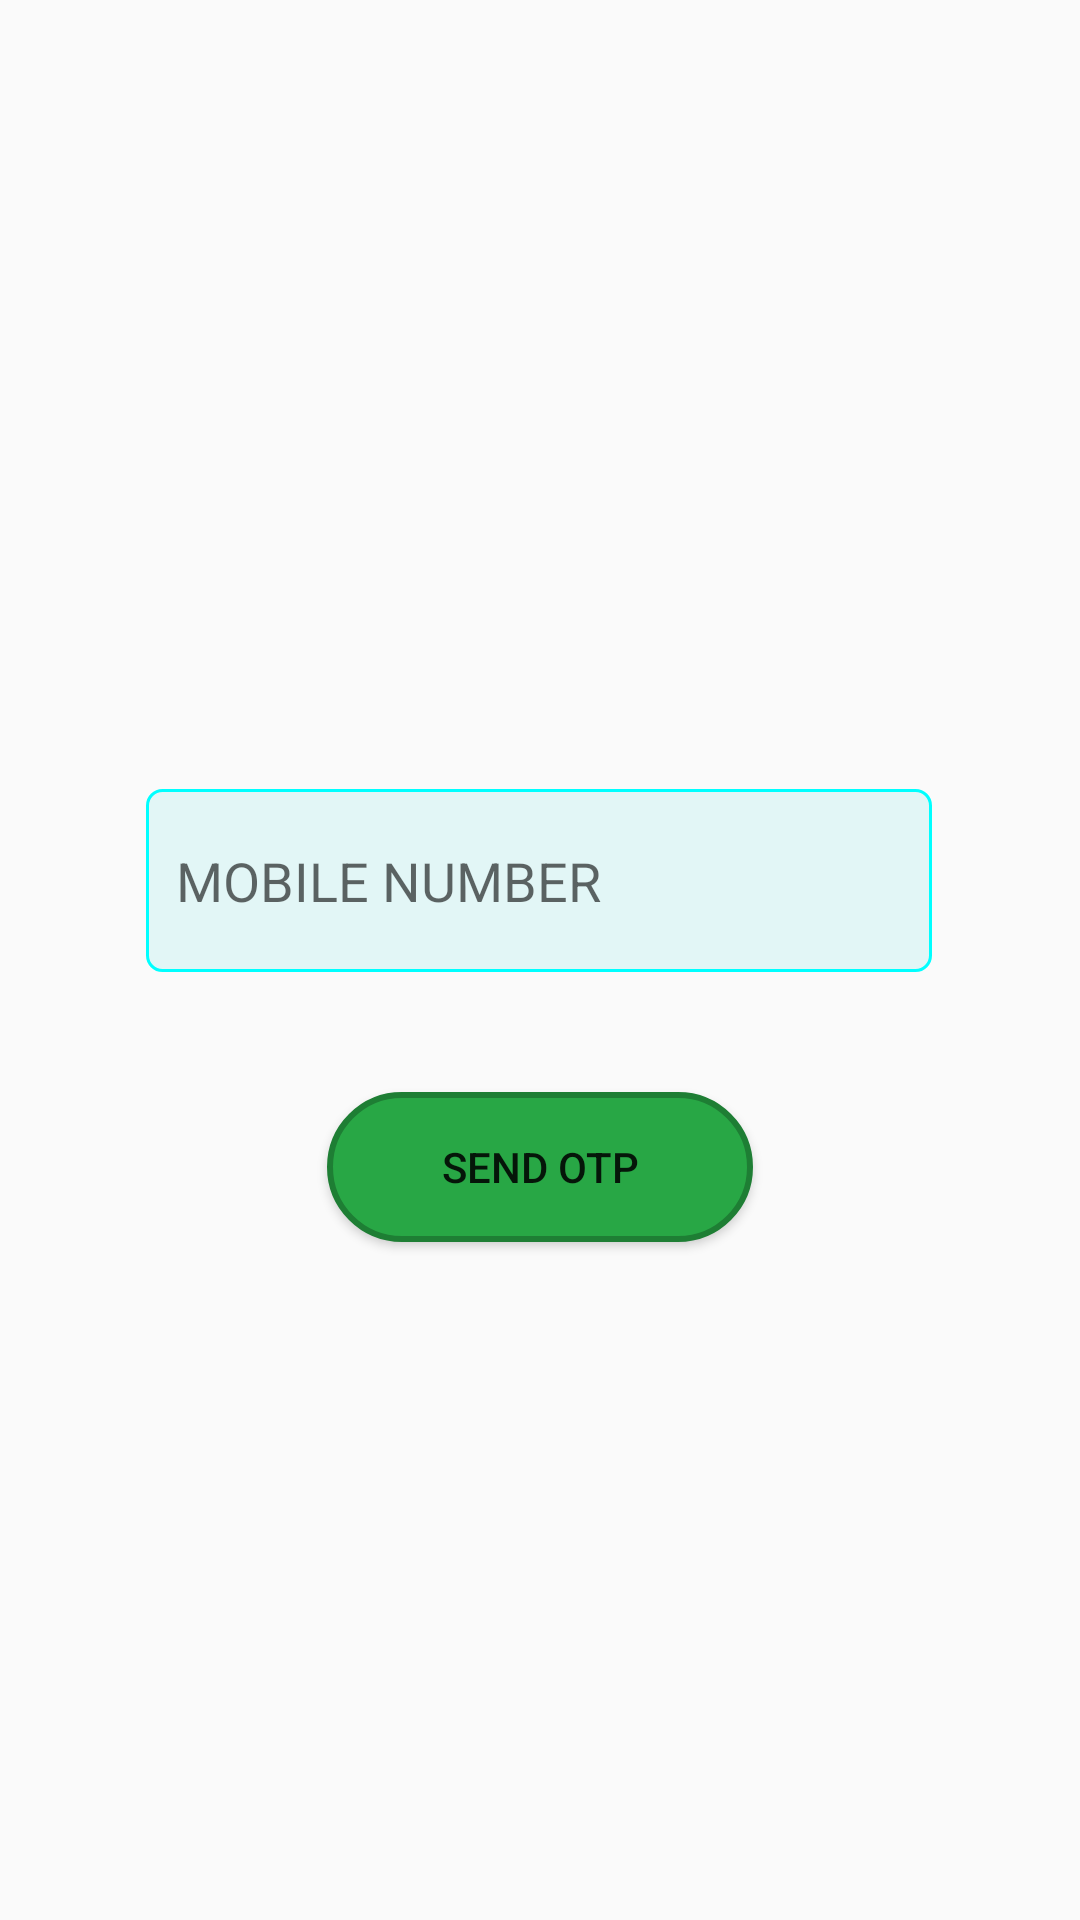

Layout XML and referenced resources for this Android screen:
<!-- AndroidManifest.xml: application theme alfa -->
<!-- res/layout/activity_login.xml -->
<?xml version="1.0" encoding="utf-8"?>
<androidx.constraintlayout.widget.ConstraintLayout xmlns:android="http://schemas.android.com/apk/res/android"
    xmlns:app="http://schemas.android.com/apk/res-auto"
    xmlns:tools="http://schemas.android.com/tools"
    android:id="@+id/main"
    android:layout_width="match_parent"
    android:layout_height="match_parent"
    tools:context=".Login">

    <EditText
        android:id="@+id/editTextNumber"
        android:layout_width="262dp"
        android:layout_height="61dp"
        android:background="@drawable/edittex"
        android:ems="10"
        android:hint="MOBILE NUMBER"
        android:inputType="number"
        app:layout_constraintBottom_toBottomOf="parent"
        app:layout_constraintEnd_toEndOf="parent"
        app:layout_constraintHorizontal_bias="0.496"
        app:layout_constraintStart_toStartOf="parent"
        app:layout_constraintTop_toTopOf="parent"
        android:layout_marginTop="20dp"
        app:layout_constraintVertical_bias="0.435" />

    <ImageView
        android:id="@+id/imageView"
        android:layout_width="300dp"
        android:layout_height="228dp"
        android:layout_marginTop="16dp"
        app:layout_constraintBottom_toTopOf="@+id/editTextNumber"
        app:layout_constraintEnd_toEndOf="parent"
        app:layout_constraintHorizontal_bias="0.498"
        app:layout_constraintStart_toStartOf="parent"
        android:background="@drawable/ne"
        app:layout_constraintTop_toTopOf="parent"
        tools:srcCompat="@tools:sample/avatars" />

    <Button
        android:id="@+id/button"
        android:layout_width="142dp"
        android:layout_height="50dp"
        android:text="SEND OTP"
        android:layout_marginTop="40dp"
        android:background="@drawable/button_back"
        app:layout_constraintEnd_toEndOf="parent"
        app:layout_constraintStart_toStartOf="parent"
        app:layout_constraintTop_toBottomOf="@+id/editTextNumber" />


</androidx.constraintlayout.widget.ConstraintLayout>
<!-- resources referenced by this layout -->
<resources>
  <!-- drawable button_back (drawable) -->
  <?xml version="1.0" encoding="utf-8"?>
  <shape xmlns:android="http://schemas.android.com/apk/res/android">
      <solid android:color="#28a745"/>
      <stroke android:width="2dp"
          android:color="#1e7e34"/>
      <corners
          android:radius="25dp"/>
  
  </shape>
  <!-- drawable edittex (drawable) -->
  <?xml version="1.0" encoding="utf-8"?>
  <shape xmlns:android="http://schemas.android.com/apk/res/android">
  
      <solid android:color="#E2F6F6"/>
      
  
      <stroke
          android:width="1dp"
          android:color="#00ffff"/>
      
  
      <corners android:radius="5dp" /> 
  
      <padding
          android:bottom="10dp"
          android:left="10dp"
          android:right="10dp"
          android:top="10dp" />
  
  </shape>
  <style name="alfa" parent="Theme.AppCompat.Light.DarkActionBar">
          <item name="colorPrimary">#99E4DD</item>
          <item name="actionBarSize">40dp</item> 
  
      </style>
</resources>
